Labelled photos from "MYCT_pics_updated", an image-classification folder in Ankita2719AIML/MYCT. The possible labels are: forged, genuine.

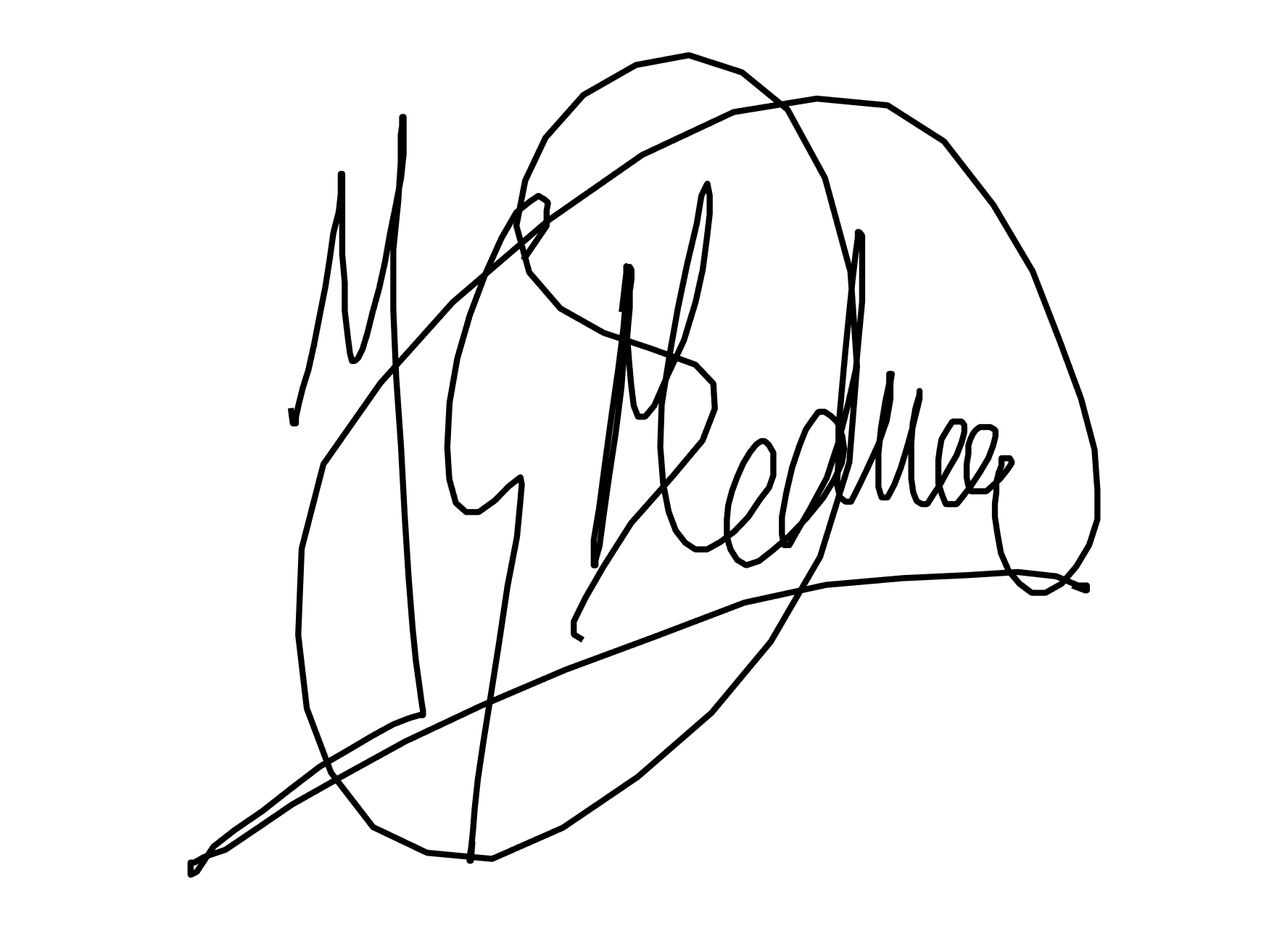
Label: genuine

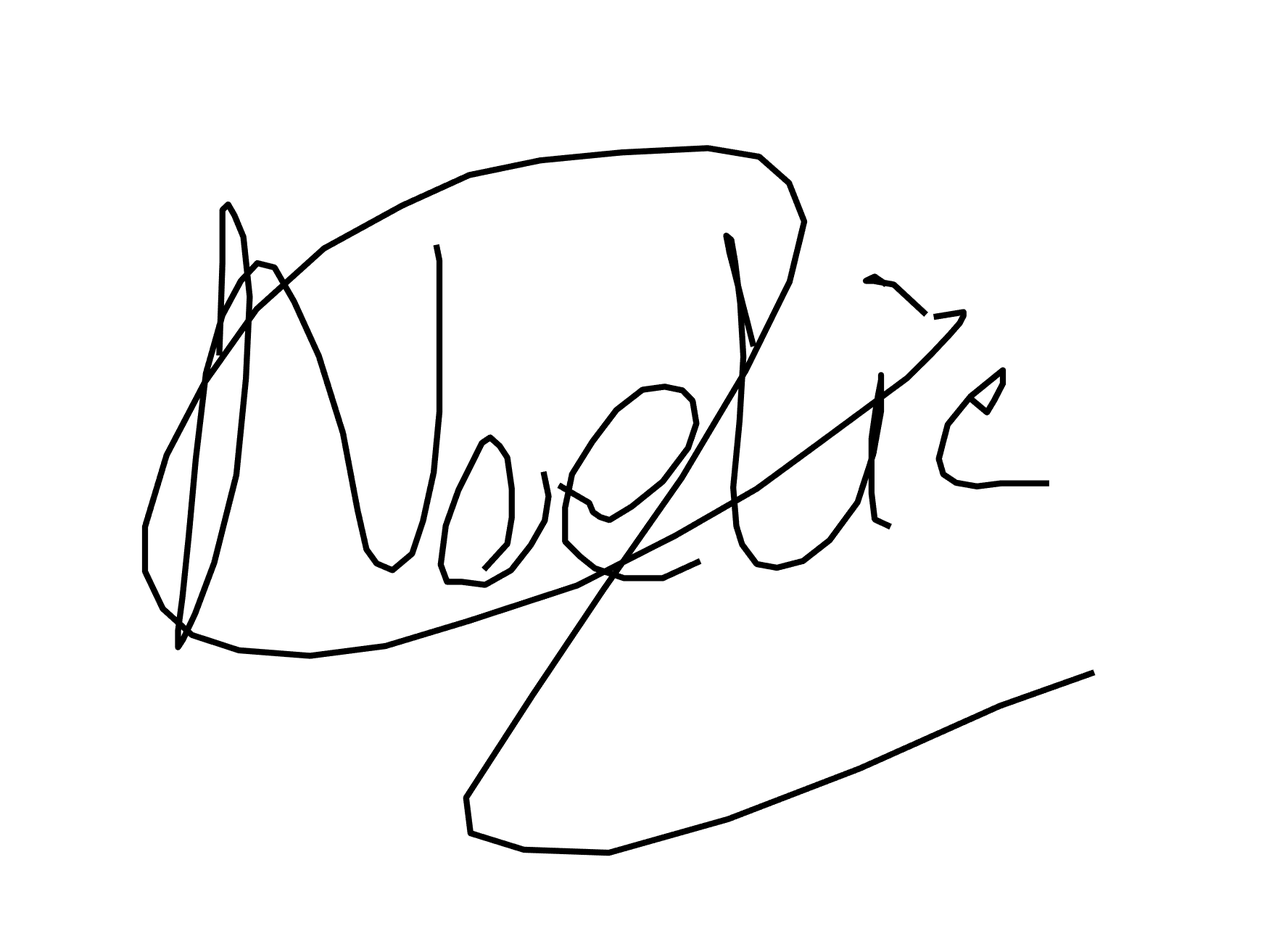
Label: forged

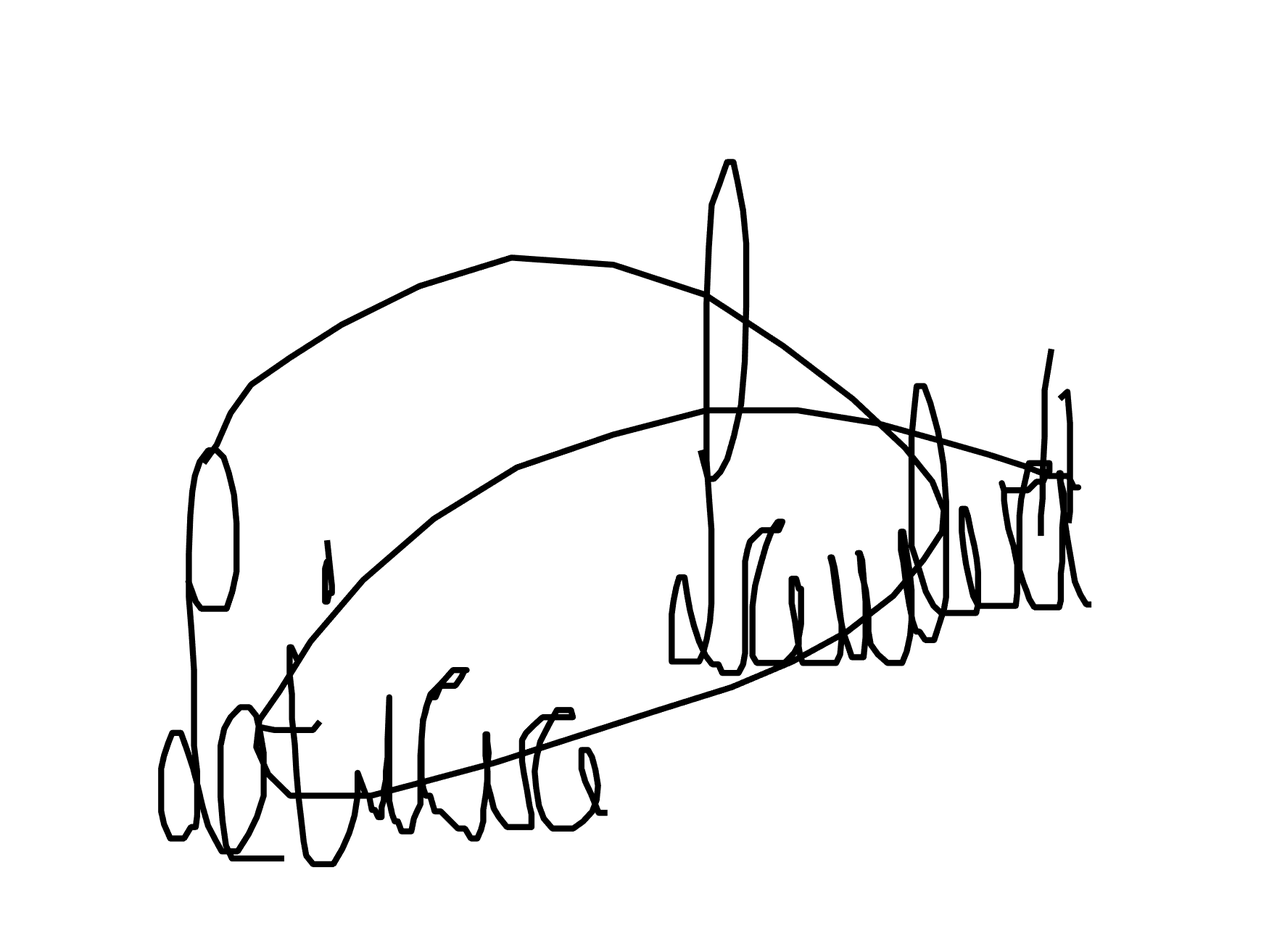
Label: genuine

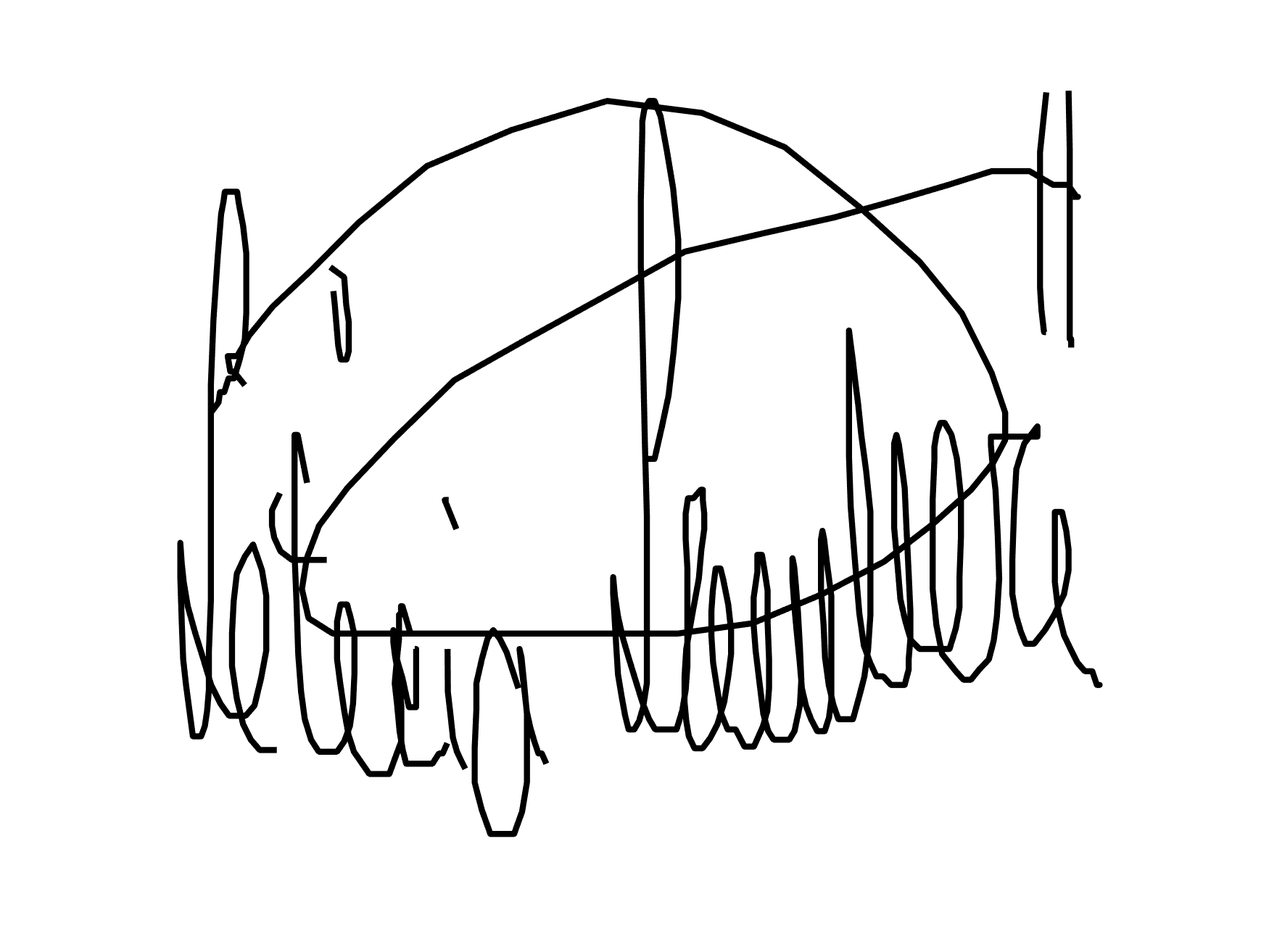
Label: genuine

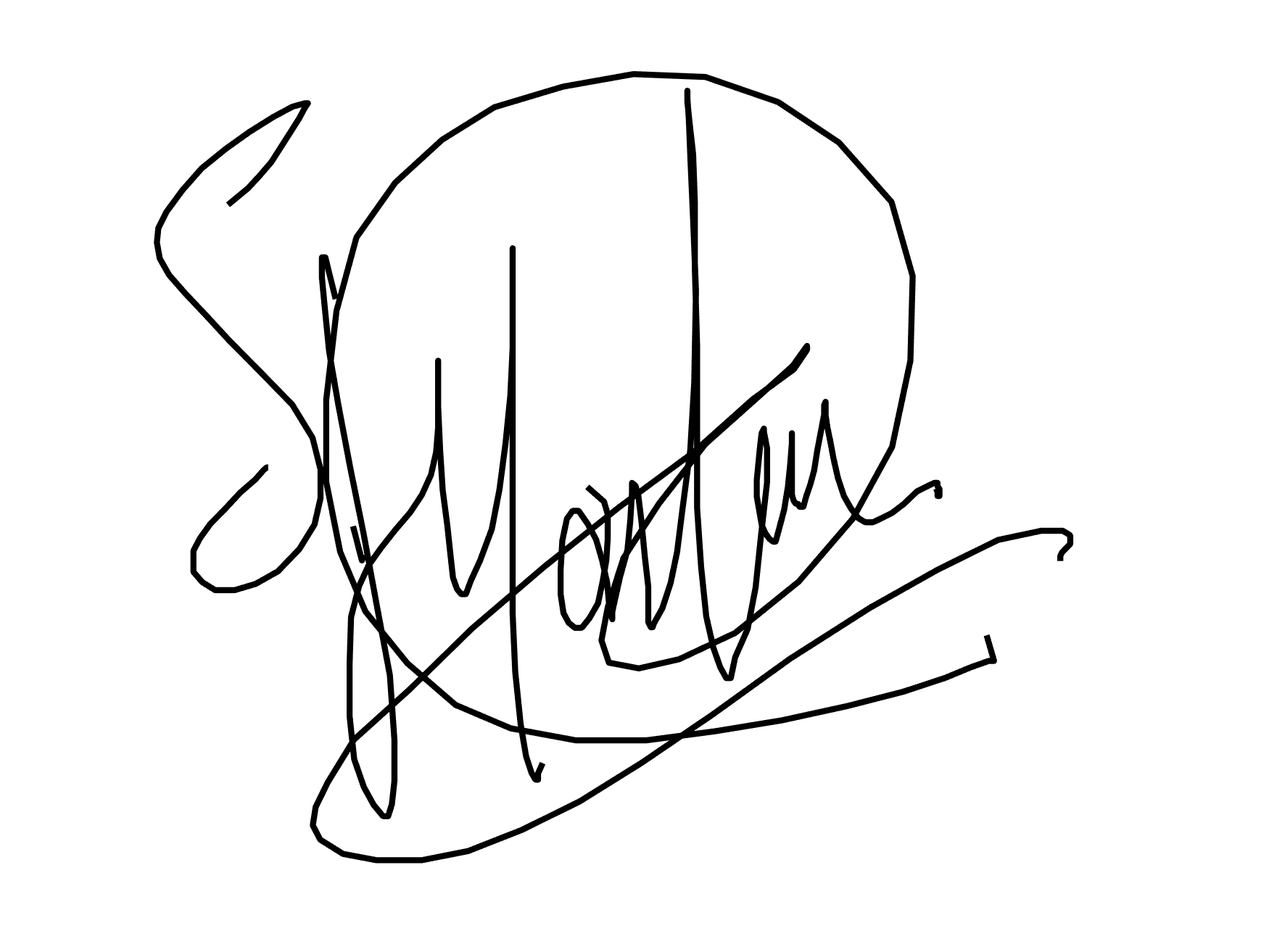
Label: forged

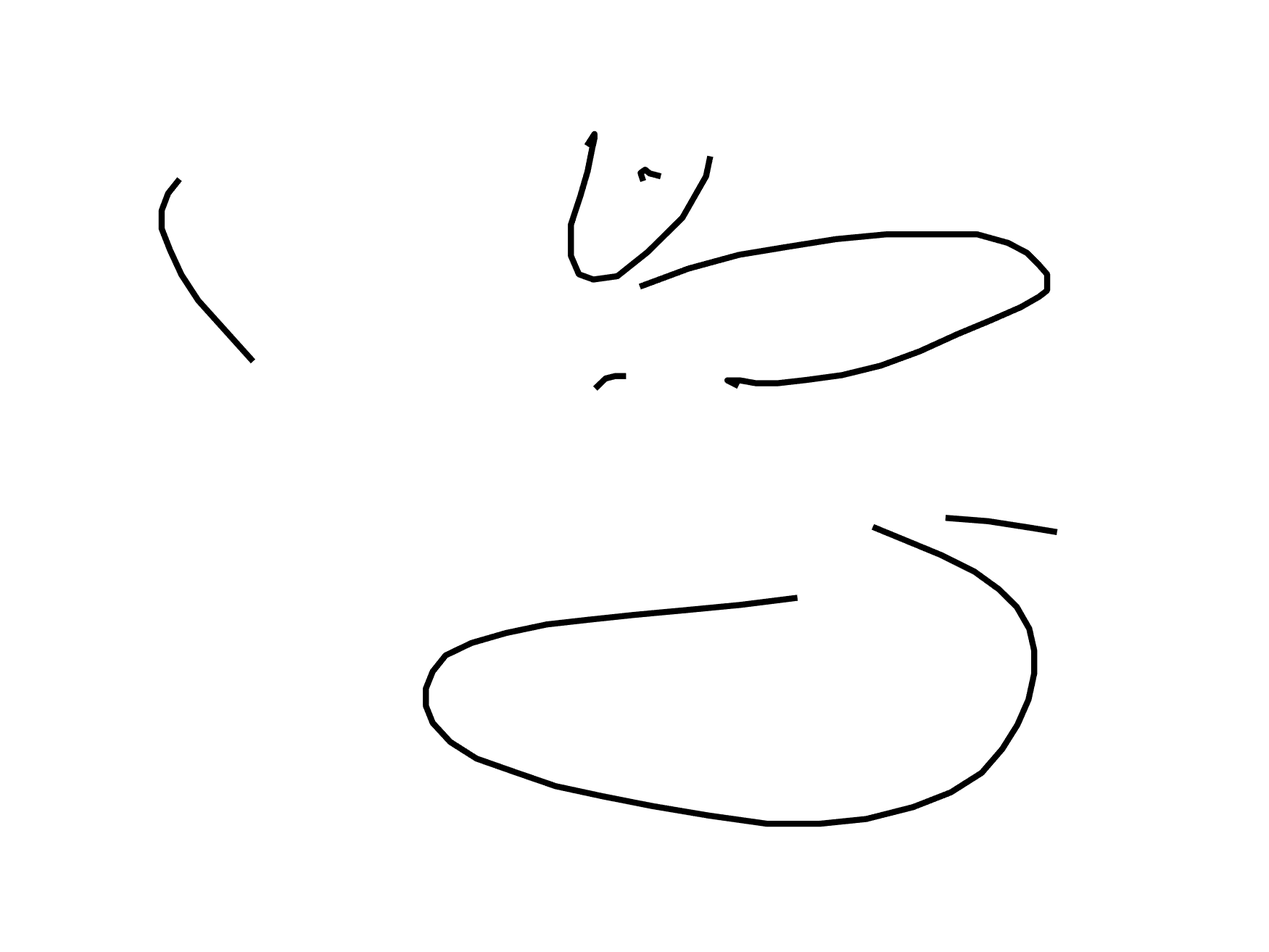
Label: forged
